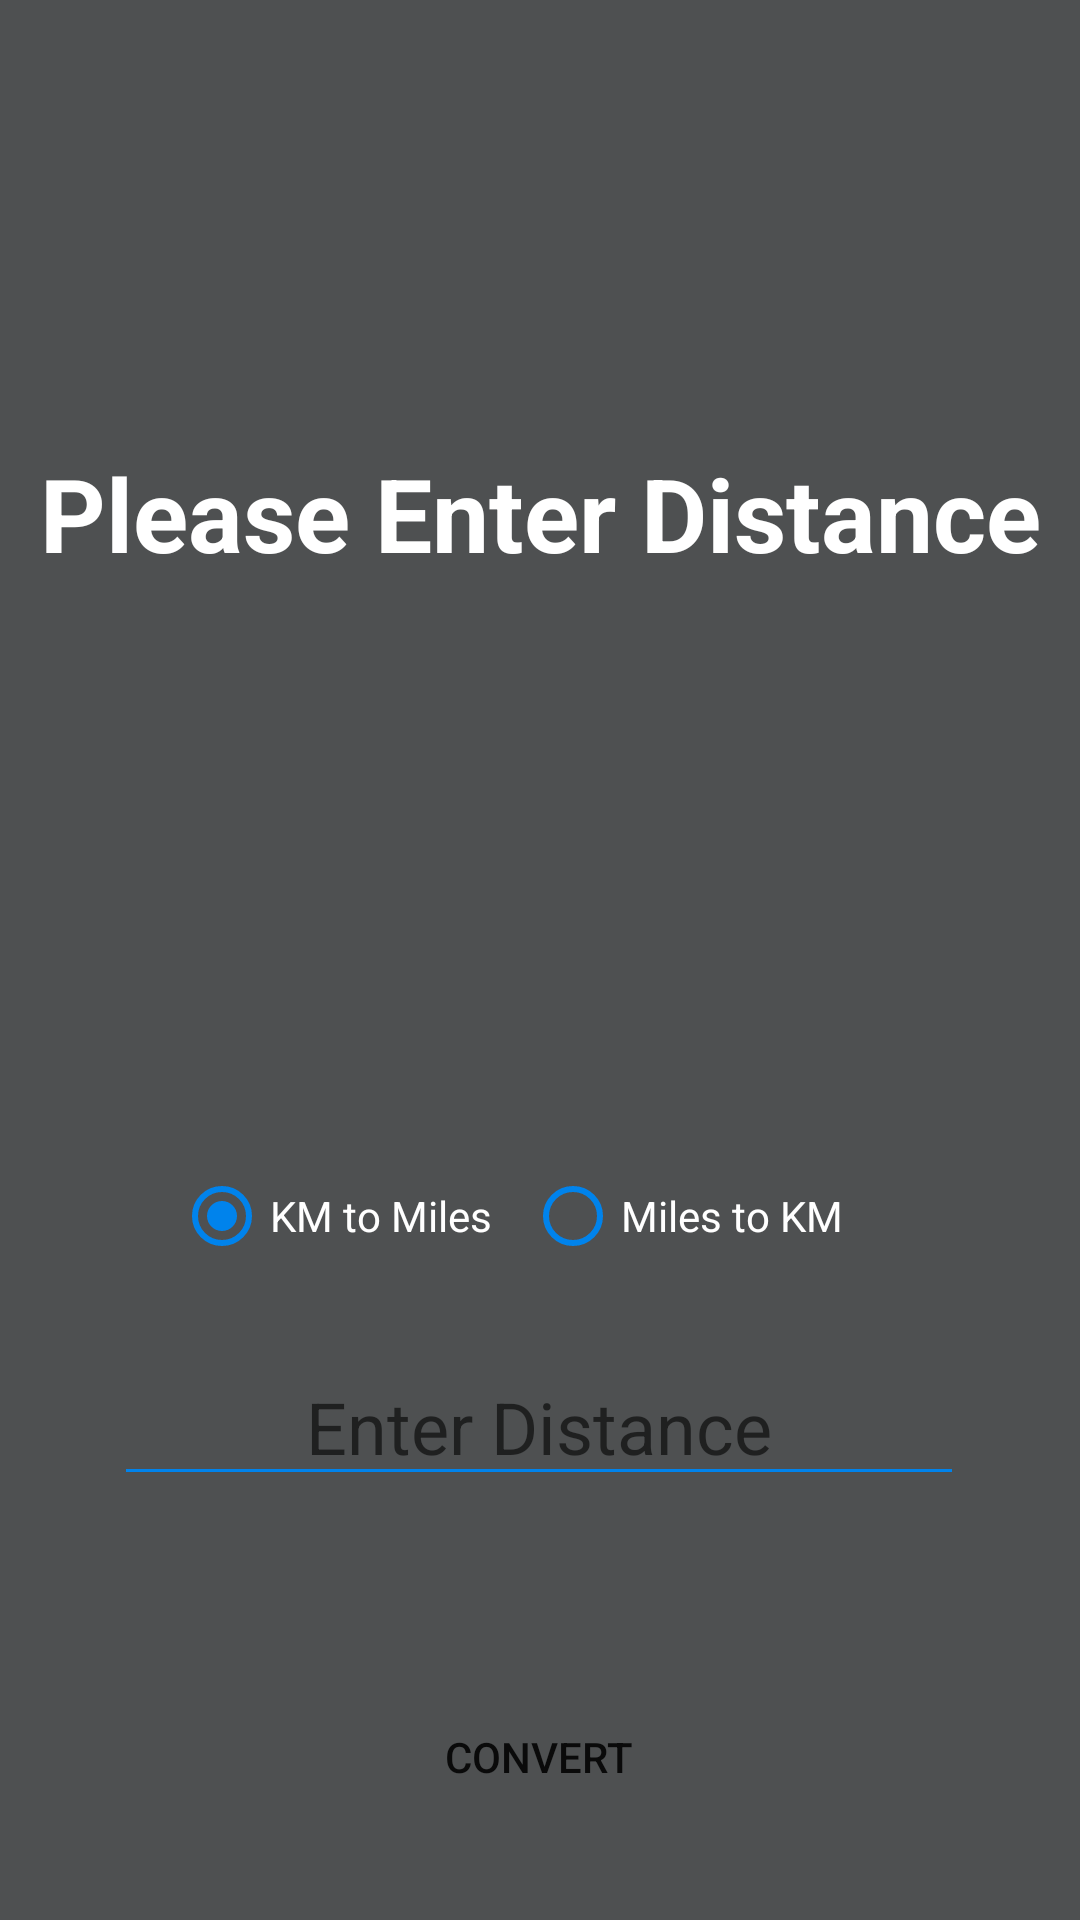

Reconstruct the res/layout file that produces this screen, plus the resources it refers to.
<!-- AndroidManifest.xml: application theme Theme.AndroidUnitConverter -->
<!-- res/layout/activity_distance_conversion.xml -->
<?xml version="1.0" encoding="utf-8"?>
<androidx.constraintlayout.widget.ConstraintLayout xmlns:android="http://schemas.android.com/apk/res/android"
    xmlns:app="http://schemas.android.com/apk/res-auto"
    xmlns:tools="http://schemas.android.com/tools"
    android:layout_width="match_parent"
    android:layout_height="match_parent"
    android:background="#4E5051"
    tools:context=".DistanceConversion">

    <TextView
        android:id="@+id/textViewDist"
        android:layout_width="match_parent"
        android:layout_height="150dp"
        android:layout_marginTop="96dp"
        android:clickable="false"
        android:longClickable="false"
        android:focusable="false"
        android:focusableInTouchMode="false"
        android:gravity="center"
        android:text="Please Enter Distance"
        android:textColor="@color/white"
        android:textSize="34dp"
        android:textStyle="bold"
        app:layout_constraintTop_toTopOf="parent"
        tools:layout_editor_absoluteX="0dp" />

    <TextView
        android:id="@+id/ResDist"
        android:layout_width="250dp"
        android:layout_height="70dp"
        android:clickable="false"
        android:focusable="false"
        android:focusableInTouchMode="false"
        android:gravity="center"
        android:longClickable="false"
        android:textColor="@color/white"

        android:textSize="24sp"
        app:layout_constraintBottom_toTopOf="@+id/DistanceInput"
        app:layout_constraintEnd_toEndOf="parent"
        app:layout_constraintHorizontal_bias="0.496"

        app:layout_constraintStart_toStartOf="parent"
        app:layout_constraintTop_toBottomOf="@+id/textViewDist"
        app:layout_constraintVertical_bias="0.34" />

    <EditText
        android:id="@+id/DistanceInput"
        android:layout_width="wrap_content"
        android:layout_height="wrap_content"
        android:ems="10"
        android:hint="Enter Distance"
        android:inputType="number|numberDecimal"
        android:backgroundTint="@color/teal_like_button"
        android:text=""
        android:textAlignment="center"
        android:textColor="@color/white"
        android:textSize="24dp"
        app:layout_constraintBottom_toBottomOf="parent"
        app:layout_constraintEnd_toEndOf="parent"
        app:layout_constraintHorizontal_bias="0.496"
        app:layout_constraintStart_toStartOf="parent"
        app:layout_constraintTop_toBottomOf="@+id/textViewDist"
        app:layout_constraintVertical_bias="0.59" />

    <androidx.appcompat.widget.AppCompatButton
        android:id="@+id/ConvertDistance"
        android:background="@drawable/roundstyle"
        android:layout_width="wrap_content"
        android:layout_height="wrap_content"
        android:backgroundTint="#008EFF"
        android:text="Convert"
        app:layout_constraintBottom_toBottomOf="parent"
        app:layout_constraintEnd_toEndOf="parent"
        app:layout_constraintHorizontal_bias="0.498"
        app:layout_constraintStart_toStartOf="parent"
        app:layout_constraintTop_toBottomOf="@+id/DistanceInput"
        app:layout_constraintVertical_bias="0.674" />

    <RadioGroup
        android:id="@+id/Radio_Group_Distance"
        android:layout_width="244dp"
        android:layout_height="46dp"
        android:orientation="horizontal"
        app:layout_constraintBottom_toTopOf="@+id/DistanceInput"
        app:layout_constraintEnd_toEndOf="parent"
        app:layout_constraintStart_toStartOf="parent"
        app:layout_constraintTop_toBottomOf="@+id/ResDist">

        <RadioButton
            android:id="@+id/Radio_Button_KM"
            android:text="KM to Miles"
            android:layout_width="117dp"
            android:layout_height="wrap_content"
            android:textColor="@color/white"
            android:buttonTint="@color/teal_like_button"
            android:checked="true" />
        <RadioButton
            android:id="@+id/Radio_Button_Miles"
            android:layout_width="wrap_content"
            android:layout_height="wrap_content"
            android:textColor="@color/white"
            android:buttonTint="@color/teal_like_button"
            android:text="Miles to KM" />


    </RadioGroup>

    />

</androidx.constraintlayout.widget.ConstraintLayout>
<!-- resources referenced by this layout -->
<resources>
  <color name="teal_like_button">#0083EC</color>
  <color name="white">#FFFFFFFF</color>
  <style name="Theme.AndroidUnitConverter" parent="Theme.MaterialComponents.DayNight.DarkActionBar">
          
          <item name="colorPrimary">@color/teal_like_button</item>
          <item name="colorPrimaryVariant">@color/teal_like_button</item>
          <item name="colorOnPrimary">@color/white</item>
          
          <item name="colorSecondary">@color/teal_like_button</item>
          <item name="colorSecondaryVariant">@color/teal_700</item>
          <item name="colorOnSecondary">@color/black</item>
          
          <item name="android:statusBarColor" tools:targetApi="l">?attr/colorPrimaryVariant</item>
          
      </style>
  <color name="teal_700">#FF018786</color>
  <color name="black">#FF000000</color>
</resources>
